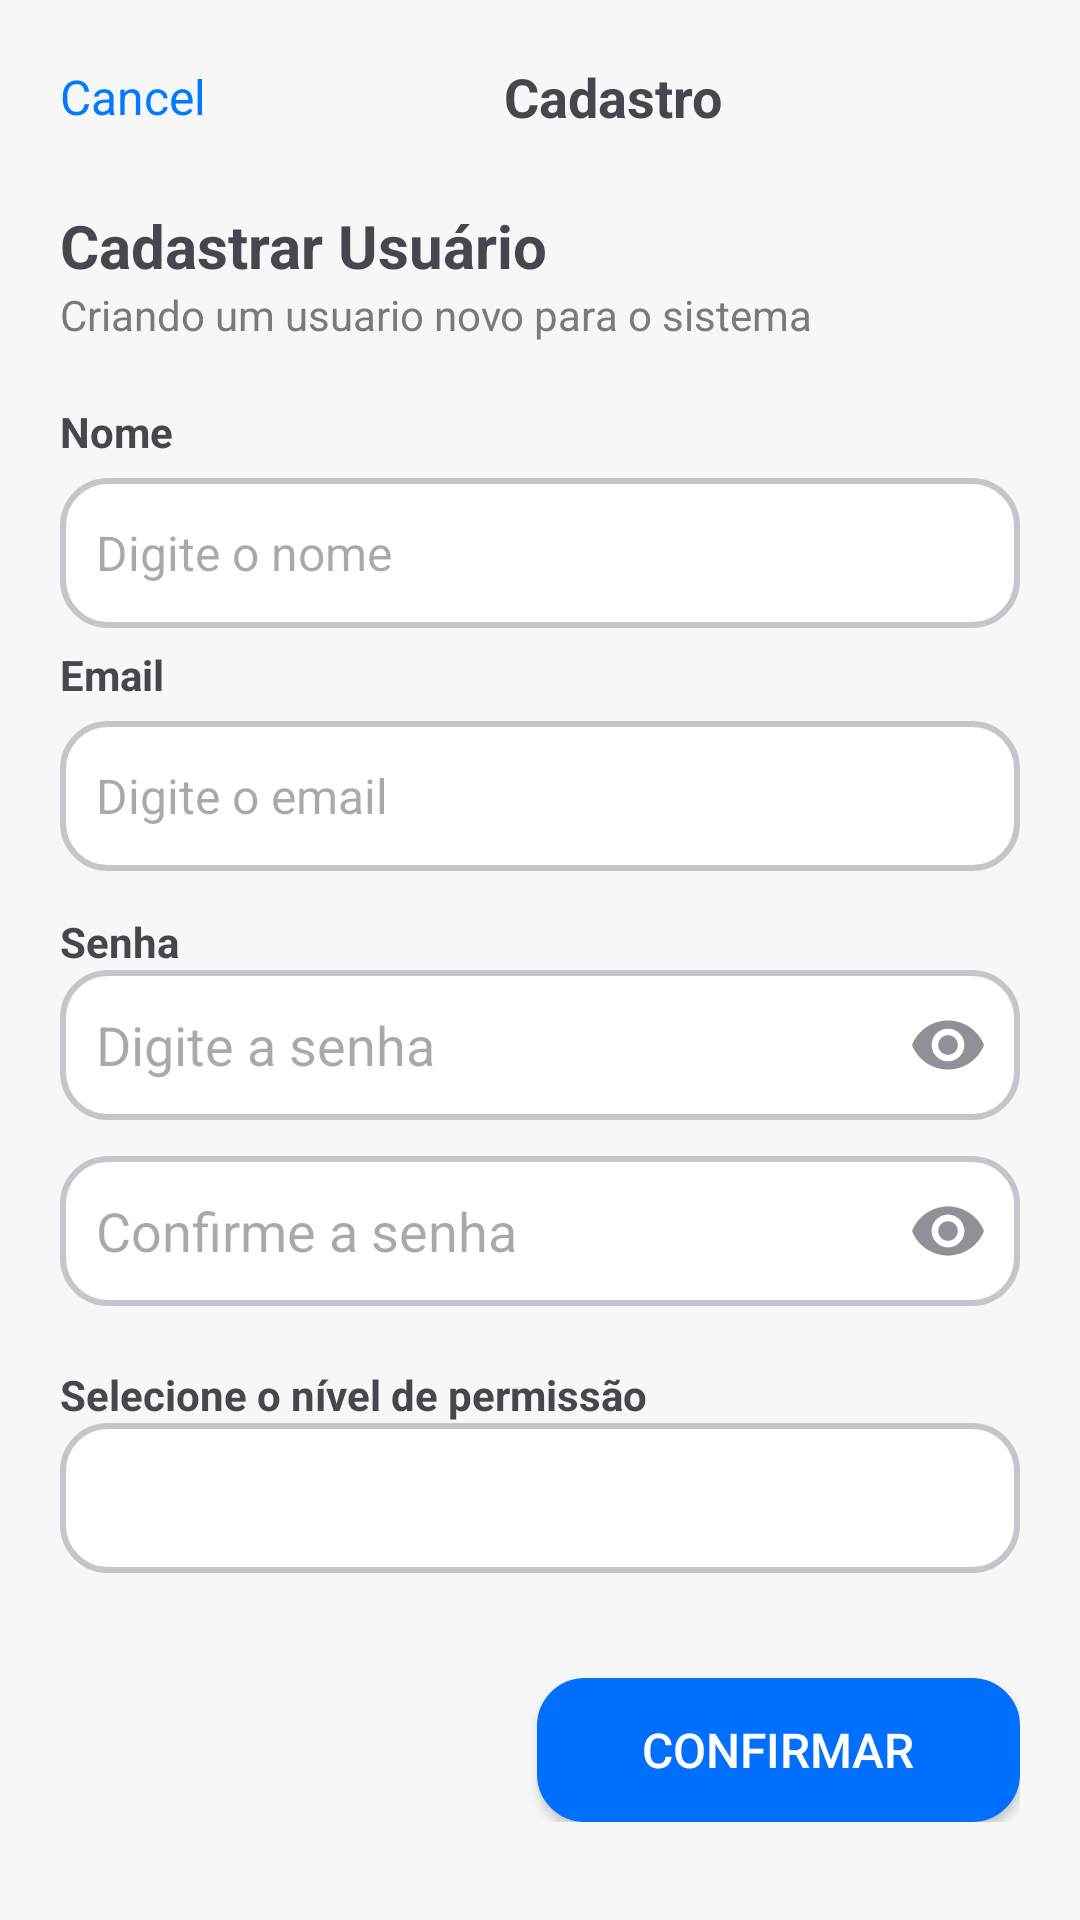

Android layout source for this screen:
<!-- AndroidManifest.xml: application theme Theme.IrrigacaoInteligente -->
<!-- res/layout/activity_cadastro_user.xml -->
<?xml version="1.0" encoding="utf-8"?>
<ScrollView xmlns:android="http://schemas.android.com/apk/res/android"
    xmlns:app="http://schemas.android.com/apk/res-auto"
    android:layout_width="match_parent"
    android:layout_height="match_parent"
    android:padding="20dp"
    android:background="#F7F7F7">

    <LinearLayout
        android:layout_width="match_parent"
        android:layout_height="wrap_content"
        android:orientation="vertical">

        
        <LinearLayout
            android:layout_width="match_parent"
            android:layout_height="wrap_content"
            android:orientation="horizontal"
            android:gravity="center_vertical">

            <TextView
                android:id="@+id/btnCancel"
                android:layout_width="wrap_content"
                android:layout_height="wrap_content"
                android:text="Cancel"
                android:textColor="#007AFF"
                android:textSize="16sp" />

            <TextView
                android:layout_width="0dp"
                android:layout_height="wrap_content"
                android:layout_weight="1"
                android:gravity="center"
                android:text="Cadastro"
                android:textStyle="bold"
                android:textSize="18sp" />

        </LinearLayout>

        
        <TextView
            android:layout_width="wrap_content"
            android:layout_height="wrap_content"
            android:text="Cadastrar Usuário"
            android:textStyle="bold"
            android:textSize="20sp"
            android:layout_marginTop="24dp"/>

        <TextView
            android:layout_width="wrap_content"
            android:layout_height="wrap_content"
            android:text="Criando um usuario novo para o sistema"
            android:textColor="#7A7A7A"
            android:layout_marginBottom="20dp"
            android:textSize="14sp"/>


        
        <TextView
            android:layout_width="match_parent"
            android:layout_height="wrap_content"
            android:text="Nome"
            android:textStyle="bold"/>

        <EditText
            android:id="@+id/inputNome"
            android:layout_width="match_parent"
            android:layout_height="50dp"
            android:background="@drawable/edit_text"
            android:padding="12dp"
            android:textSize="16sp"
            android:layout_marginTop="6dp"
            android:layout_marginBottom="6dp"
            android:hint="Digite o nome"/>

        <TextView
            android:layout_width="match_parent"
            android:layout_height="wrap_content"
            android:text="Email"
            android:textStyle="bold"/>

        
        <EditText
            android:id="@+id/inputEmail"
            android:layout_width="match_parent"
            android:layout_height="50dp"
            android:background="@drawable/edit_text"
            android:padding="12dp"
            android:textSize="16sp"
            android:layout_marginTop="6dp"
            android:hint="Digite o email"/>


        
        <TextView
            android:layout_width="match_parent"
            android:layout_height="wrap_content"
            android:text="Senha"
            android:textStyle="bold"
            android:layout_marginTop="14dp"/>

        <RelativeLayout
            android:layout_width="match_parent"
            android:layout_height="50dp"
            android:background="@drawable/edit_text">

            <EditText
                android:id="@+id/inputSenha"
                android:layout_width="match_parent"
                android:layout_height="50dp"
                android:paddingStart="12dp"
                android:paddingEnd="45dp"
                android:inputType="textPassword"
                android:background="@android:color/transparent"
                android:hint="Digite a senha"/>

            <ImageView
                android:id="@+id/btnMostrarSenha"
                android:layout_width="24dp"
                android:layout_height="24dp"
                android:layout_alignParentEnd="true"
                android:layout_centerVertical="true"
                android:layout_marginEnd="12dp"
                android:src="@drawable/eyees_on"/>
        </RelativeLayout>


        
        <RelativeLayout
            android:layout_width="match_parent"
            android:layout_height="50dp"
            android:layout_marginTop="12dp"
            android:background="@drawable/edit_text">

            <EditText
                android:id="@+id/inputConfirmar"
                android:layout_width="match_parent"
                android:layout_height="50dp"
                android:paddingStart="12dp"
                android:paddingEnd="45dp"
                android:inputType="textPassword"
                android:background="@android:color/transparent"
                android:hint="Confirme a senha"/>

            <ImageView
                android:id="@+id/btnMostrarConfirmar"
                android:layout_width="24dp"
                android:layout_height="24dp"
                android:layout_alignParentEnd="true"
                android:layout_centerVertical="true"
                android:layout_marginEnd="12dp"
                android:src="@drawable/eyees_on"/>
        </RelativeLayout>


        
        <TextView
            android:layout_width="match_parent"
            android:layout_height="wrap_content"
            android:text="Selecione o nível de permissão"
            android:textStyle="bold"
            android:layout_marginTop="20dp"/>

        <Spinner
            android:id="@+id/spinnerPermissao"
            android:layout_width="match_parent"
            android:layout_height="50dp"
            android:background="@drawable/edit_text"/>


        
        <Button
            android:id="@+id/btnConfirmar"
            android:layout_width="wrap_content"
            android:layout_height="wrap_content"
            android:text="Confirmar"
            android:background="@drawable/button"
            android:textColor="#FFFFFF"
            android:layout_marginTop="35dp"
            android:paddingStart="35dp"
            android:paddingEnd="35dp"
            android:paddingTop="12dp"
            android:paddingBottom="12dp"
            android:layout_gravity="end"
            android:textSize="16sp"/>
    </LinearLayout>

</ScrollView>
<!-- resources referenced by this layout -->
<resources>
  <!-- drawable button (drawable) -->
  <?xml version="1.0" encoding="utf-8"?>
  <shape xmlns:android="http://schemas.android.com/apk/res/android"
      android:shape="rectangle"
      >
  
      <corners
          android:radius="15dp"
          />
  
      <solid
          android:color="@color/blue"
          />
  
      <stroke
          android:width="2dp"
          android:color="@color/blue"
          />
  </shape>
  <!-- drawable edit_text (drawable) -->
  <?xml version="1.0" encoding="utf-8"?>
  <shape xmlns:android="http://schemas.android.com/apk/res/android">
      <solid android:color="@color/white" />
      <corners android:radius="15dp" />
      <stroke
          android:width="2dp"
          android:color="@color/grey"/>
  
  </shape>
  <!-- drawable eyees_on (drawable) -->
  <vector xmlns:android="http://schemas.android.com/apk/res/android"
      android:width="16dp"
      android:height="16dp"
      android:viewportWidth="16"
      android:viewportHeight="16">
    <group>
      <clip-path
          android:pathData="M8,5.818C7.421,5.818 6.866,6.048 6.457,6.457C6.048,6.867 5.818,7.422 5.818,8C5.818,8.579 6.048,9.134 6.457,9.543C6.866,9.952 7.421,10.182 8,10.182C8.579,10.182 9.134,9.952 9.543,9.543C9.952,9.134 10.182,8.579 10.182,8C10.182,7.422 9.952,6.867 9.543,6.457C9.134,6.048 8.579,5.818 8,5.818ZM8,11.637C7.036,11.637 6.111,11.253 5.429,10.571C4.747,9.89 4.364,8.965 4.364,8C4.364,7.036 4.747,6.111 5.429,5.429C6.111,4.747 7.036,4.364 8,4.364C8.964,4.364 9.889,4.747 10.571,5.429C11.253,6.111 11.636,7.036 11.636,8C11.636,8.965 11.253,9.89 10.571,10.571C9.889,11.253 8.964,11.637 8,11.637ZM8,2.546C4.465,2.546 1.295,4.727 0,8C1.738,12.422 6.727,14.589 11.149,12.851C13.367,11.978 15.127,10.226 16,8C14.705,4.727 11.535,2.546 8,2.546Z"/>
      <path
          android:pathData="M0,0h16v16h-16z"
          android:fillColor="#8F9098"/>
    </group>
  </vector>
  <style name="Theme.IrrigacaoInteligente" parent="Base.Theme.IrrigacaoInteligente" />
  <color name="blue">#006FFD</color>
  <color name="white">#FFFFFFFF</color>
  <color name="grey">#C5C6CC</color>
  <style name="Base.Theme.IrrigacaoInteligente" parent="Theme.Material3.DayNight.NoActionBar">
          
          <item name="colorPrimary">@color/blue</item>
          <item name="colorOnPrimary">@color/blue</item>
          <item name="colorSecondary">@color/grey</item>
          <item name="colorOnSecondary">@color/grey</item>
          <item name="colorSurface">@color/white</item>
          <item name="colorOnSurface">@color/black</item>
  
  
      </style>
  <color name="black">#FF000000</color>
</resources>
